Run: headless pygame with SDL's dummy video driver; simulated clock (each Clock.tick advances the game by its frame time, no real sleeping); random seed 0; keys injected as events and as key.get_pressed() state; no mouse input.
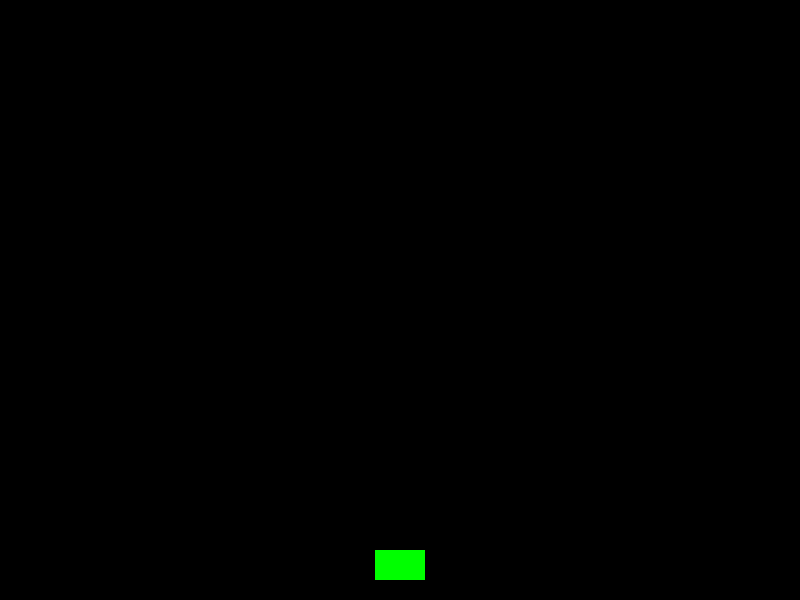
Frame 1 of 4 · flips 1–60 · no input
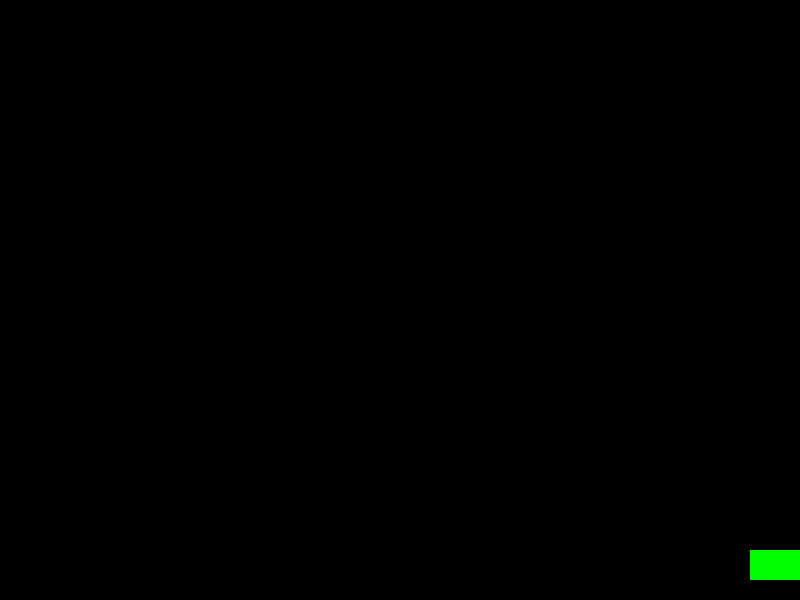
Frame 2 of 4 · flips 61–180 · tapped SPACE, RETURN · held RIGHT (→), D
Frame 3 of 4 · flips 181–300 · held DOWN (↓), S · screen unchanged from frame 2, image omitted
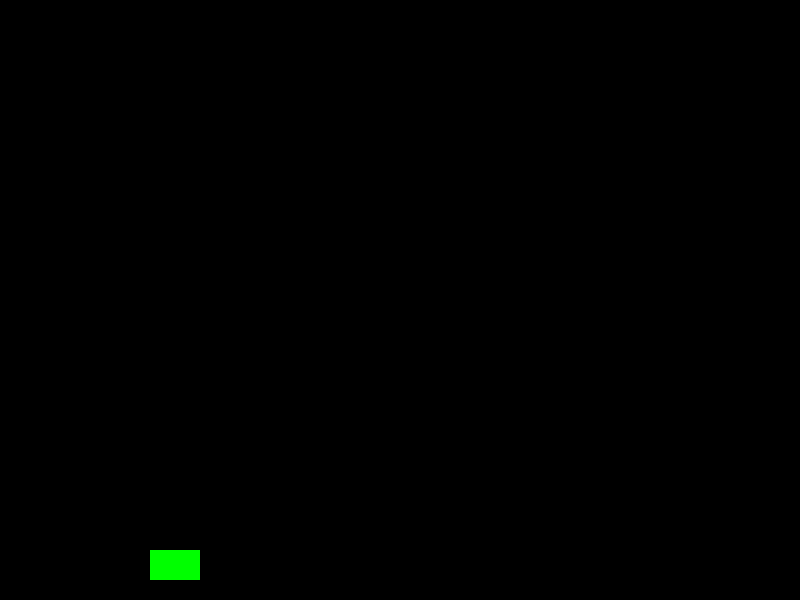
Frame 4 of 4 · flips 301–420 · held LEFT (←), A, UP (↑), W

The pygame program that drew these frames:

import pygame
import sys

pygame.init()
screen = pygame.display.set_mode((800, 600))
pygame.display.set_caption("캐릭터 + 총알 발사")
clock = pygame.time.Clock()

# 플레이어 속성
player = pygame.Rect(375, 550, 50, 30)
player_speed = 5

# 총알 리스트
bullets = []
bullet_speed = 7

running = True
while running:
    for event in pygame.event.get():
        if event.type == pygame.QUIT:
            running = False

    keys = pygame.key.get_pressed()
    # 플레이어 좌우 이동
    if keys[pygame.K_LEFT]:
        player.x -= player_speed
    if keys[pygame.K_RIGHT]:
        player.x += player_speed

    # 경계 체크
    if player.left < 0:
        player.left = 0
    if player.right > 800:
        player.right = 800

    # 총알 발사 (스페이스바 누르면)
    if keys[pygame.K_SPACE]:
        # 연속 발사 방지를 위해 최근 총알 위치로 제한 (옵션)
        if not bullets or bullets[-1].y < player.y - 50:
            bullet = pygame.Rect(player.centerx - 5, player.y, 10, 20)
            bullets.append(bullet)

    # 총알 이동
    for bullet in bullets[:]:
        bullet.y -= bullet_speed
        if bullet.bottom < 0:
            bullets.remove(bullet)

    # 화면 그리기
    screen.fill((0, 0, 0))  # 배경
    pygame.draw.rect(screen, (0, 255, 0), player)  # 플레이어
    for bullet in bullets:
        pygame.draw.rect(screen, (255, 255, 0), bullet)  # 총알

    pygame.display.flip()
    clock.tick(60)

pygame.quit()
sys.exit()
